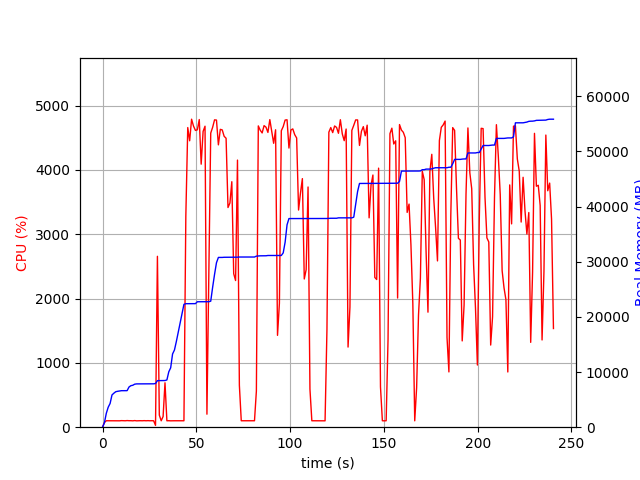

The table this chart was drawn from, first rows:
elapsed_time, nproc, cpu, mem_real, mem_virtual
4.076957702636719e-05, 1, 0.0, 9.781, 3186
1.006, 1, 73.5, 828.9, 1733
2.014, 1, 100.3, 2527, 4997
3.021, 1, 100.2, 3627, 6597
4.029, 1, 99.3, 4303, 6895
5.036, 1, 100.3, 5847, 8687
6.043, 1, 101.3, 6169, 8699
7.051, 1, 99.2, 6435, 8699
8.059, 1, 101.2, 6511, 8827
9.065, 1, 99.3, 6559, 8827
10.07, 1, 102.2, 6621, 8827
11.08, 1, 101.1, 6621, 8827
12.09, 1, 99.9, 6623, 8827
13.1, 1, 103.0, 6627, 8827
14.11, 1, 101.0, 7289, 10875
15.12, 1, 101.1, 7531, 10875
16.13, 1, 99.1, 7605, 10875
17.14, 1, 103.0, 7801, 10875
18.15, 1, 99.0, 7853, 10875
19.16, 1, 100.1, 7853, 10875
20.17, 1, 101.1, 7855, 10875
21.18, 1, 100.0, 7855, 10875
22.19, 1, 102.1, 7863, 10875
23.2, 1, 100.0, 7863, 10875
24.21, 1, 101.9, 7865, 10875
25.22, 1, 100.0, 7865, 10875
26.23, 1, 101.0, 7867, 10875
27.24, 1, 100.1, 7867, 10875
28.25, 2, 28.7, 7922, 11096
29.26, 1, 2656, 8441, 14947
30.27, 1, 188.0, 8447, 14947
31.28, 1, 100.0, 8447, 14947
32.29, 1, 166.5, 8447, 14947
33.3, 1, 690.4, 8463, 14947
34.31, 1, 99.9, 8565, 14947
35.32, 1, 101.0, 10043, 17699
36.33, 1, 99.1, 10773, 17699
37.34, 1, 100.0, 13283, 23043
38.35, 1, 100.1, 14005, 23059
39.36, 1, 100.0, 15547, 31507
40.37, 1, 99.0, 17235, 31847
41.38, 1, 100.0, 18921, 32231
42.39, 1, 100.1, 20609, 32703
43.4, 1, 100.0, 22283, 32703
44.41, 1, 3281, 22395, 32703
45.43, 1, 4658, 22398, 32703
46.45, 1, 4452, 22405, 32703
47.47, 1, 4788, 22405, 32703
48.5, 1, 4681, 22405, 32703
49.52, 1, 4613, 22405, 32703
50.55, 1, 4623, 22748, 33054
51.57, 1, 4783, 22748, 33054
52.59, 1, 4089, 22748, 33054
53.62, 1, 4598, 22756, 33054
54.64, 1, 4679, 22756, 33054
55.66, 1, 202.2, 22756, 33054
56.67, 1, 2378, 22758, 33082
57.68, 1, 4572, 22852, 33082
58.7, 1, 4662, 25374, 34133
59.72, 1, 4778, 27712, 34501
... 178 more rows
